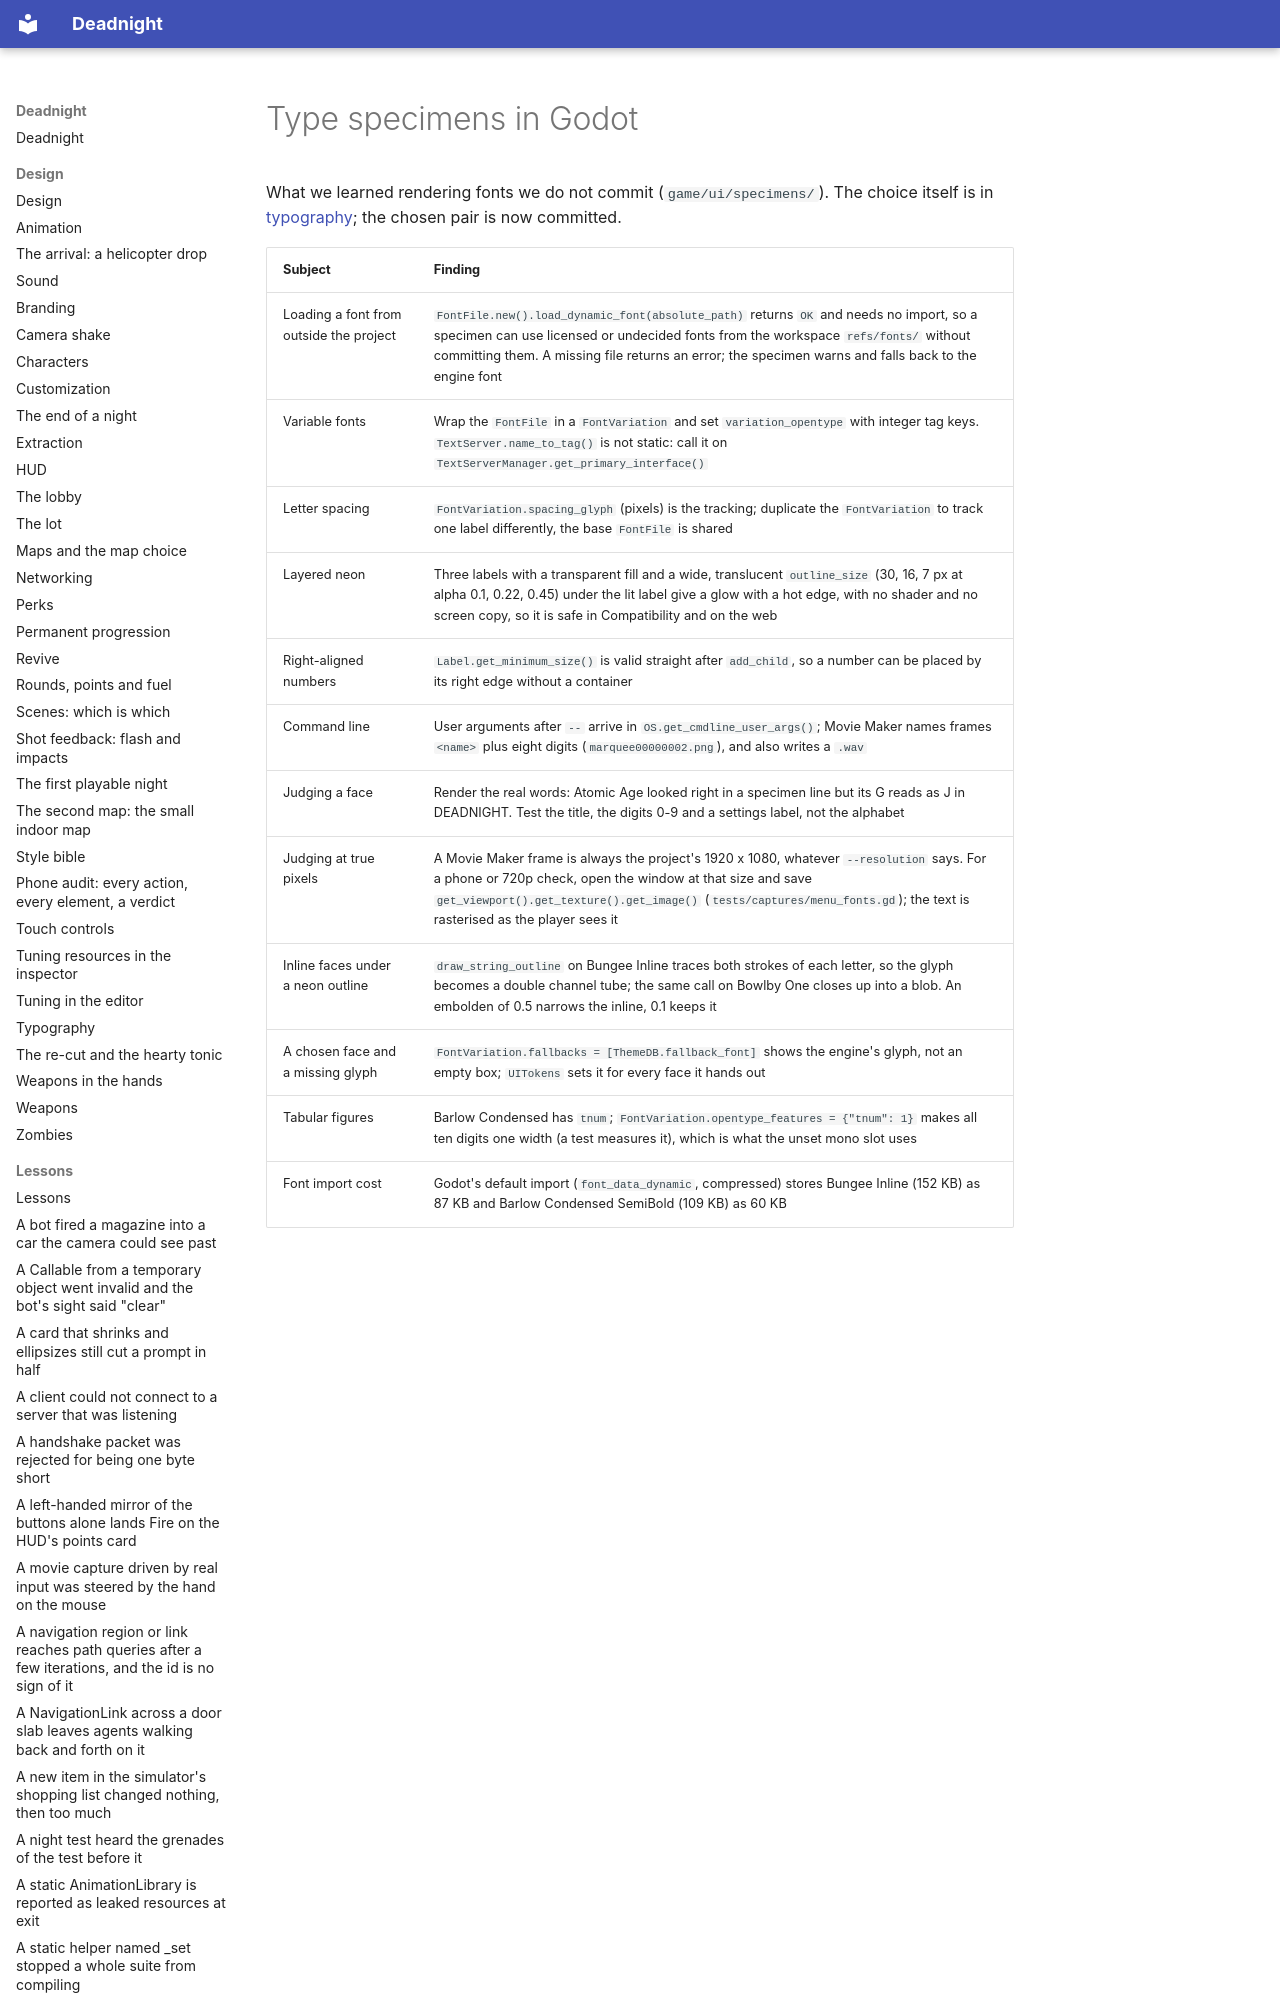

repository: Ryubara/deadnight · page: research/type-specimens/index.html · generator: mkdocs

# Type specimens in Godot

What we learned rendering fonts we do not commit (`game/ui/specimens/`). The choice itself is in
[typography](../design/typography.md); the chosen pair is now committed.

| Subject | Finding |
| --- | --- |
| Loading a font from outside the project | `FontFile.new().load_dynamic_font(absolute_path)` returns `OK` and needs no import, so a specimen can use licensed or undecided fonts from the workspace `refs/fonts/` without committing them. A missing file returns an error; the specimen warns and falls back to the engine font |
| Variable fonts | Wrap the `FontFile` in a `FontVariation` and set `variation_opentype` with integer tag keys. `TextServer.name_t
